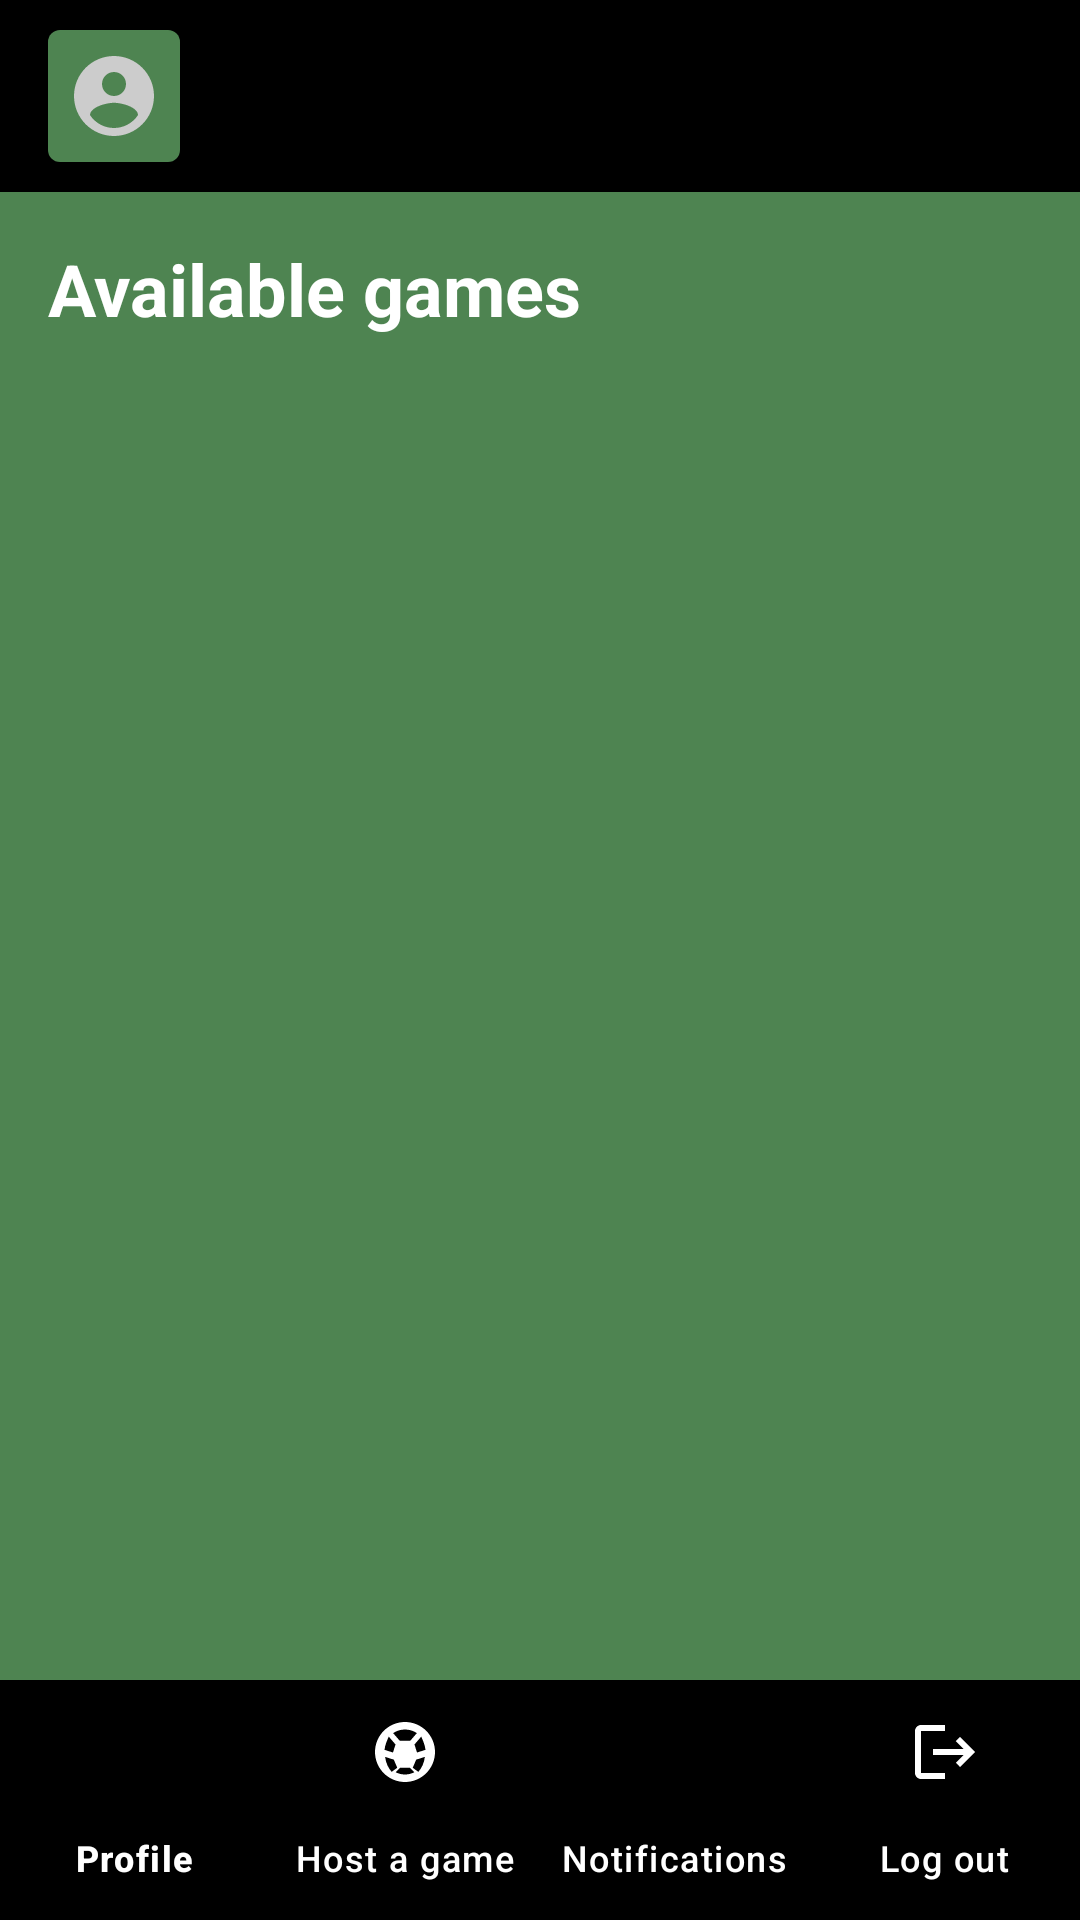

Android layout source for this screen:
<!-- AndroidManifest.xml: application theme Theme.Soccer_app -->
<!-- res/layout/activity_main.xml -->
<?xml version="1.0" encoding="utf-8"?>
<LinearLayout xmlns:android="http://schemas.android.com/apk/res/android"
    xmlns:app="http://schemas.android.com/apk/res-auto"
    xmlns:tools="http://schemas.android.com/tools"
    android:id="@+id/main"
    android:layout_width="match_parent"
    android:layout_height="match_parent"
    android:orientation="vertical"
    android:background="@color/screen_background"
    tools:context=".MainActivity">

    <RelativeLayout
        android:layout_width="match_parent"
        android:layout_height="64dp"
        android:background="@color/top_bar_black"
        android:paddingStart="16dp"
        android:paddingEnd="16dp">

        <ImageView
            android:id="@+id/profile_icon"
            android:layout_width="44dp"
            android:layout_height="44dp"
            android:layout_centerVertical="true"
            android:src="@drawable/ic_user_avatar"
            android:background="@drawable/bg_green_back_button"
            android:padding="6dp"
            android:contentDescription="@string/profile" />
    </RelativeLayout>

    <LinearLayout
        android:layout_width="match_parent"
        android:layout_height="0dp"
        android:layout_weight="1"
        android:orientation="vertical"
        android:padding="16dp">

        <TextView
            android:layout_width="wrap_content"
            android:layout_height="wrap_content"
            android:text="@string/available_games"
            android:textColor="@color/text_white"
            android:textSize="24sp"
            android:textStyle="bold"
            android:layout_marginBottom="16dp" />

        <androidx.recyclerview.widget.RecyclerView
            android:id="@+id/recycler_games"
            android:layout_width="match_parent"
            android:layout_height="match_parent"
            android:clipToPadding="false" />
    </LinearLayout>

    <com.google.android.material.bottomnavigation.BottomNavigationView
        android:id="@+id/bottom_navigation"
        android:layout_width="match_parent"
        android:layout_height="wrap_content"
        android:background="@color/bottom_nav_black"
        app:itemIconTint="@color/text_white"
        app:itemTextColor="@color/text_white"
        app:labelVisibilityMode="labeled"
        app:menu="@menu/bottom_nav_menu" />

</LinearLayout>
<!-- resources referenced by this layout -->
<resources>
  <color name="bottom_nav_black">#FF000000</color>
  <color name="screen_background">#FF4E8451</color>
  <color name="text_white">#FFFFFFFF</color>
  <color name="top_bar_black">#FF000000</color>
  <!-- drawable bg_green_back_button (drawable) -->
  <?xml version="1.0" encoding="utf-8"?>
  <shape xmlns:android="http://schemas.android.com/apk/res/android"
      android:shape="rectangle">
      <solid android:color="@color/green_back_box" />
      <corners android:radius="4dp" />
  </shape>
  <!-- drawable ic_user_avatar (drawable) -->
  <vector xmlns:android="http://schemas.android.com/apk/res/android"
      android:width="24dp"
      android:height="24dp"
      android:viewportWidth="24"
      android:viewportHeight="24">
      <path
          android:fillColor="#FFCCCCCC"
          android:pathData="M12,2C6.48,2 2,6.48 2,12s4.48,10 10,10 10,-4.48 10,-10S17.52,2 12,2zM12,6c1.66,0 3,1.34 3,3s-1.34,3 -3,3 -3,-1.34 -3,-3 1.34,-3 3,-3zM12,20c-2.5,0 -4.71,-1.28 -6,-3.22 0.03,-1.99 4,-3.08 6,-3.08 1.99,0 5.97,1.09 6,3.08 -1.29,1.94 -3.5,3.22 -6,3.22z" />
  </vector>
  <string name="available_games">Available games</string>
  <string name="profile">Profile</string>
  <style name="Theme.Soccer_app" parent="Base.Theme.Soccer_app" />
  <color name="green_back_box">#FF4E8451</color>
  <style name="Base.Theme.Soccer_app" parent="Theme.Material3.DayNight.NoActionBar">
          <item name="colorPrimary">@color/green_primary</item>
          <item name="colorPrimaryDark">@color/green_dark</item>
          <item name="colorAccent">@color/green_primary</item>
          <item name="android:statusBarColor">@color/top_bar_black</item>
      </style>
  <color name="green_primary">#FF4E8451</color>
  <color name="green_dark">#FF38683B</color>
</resources>
